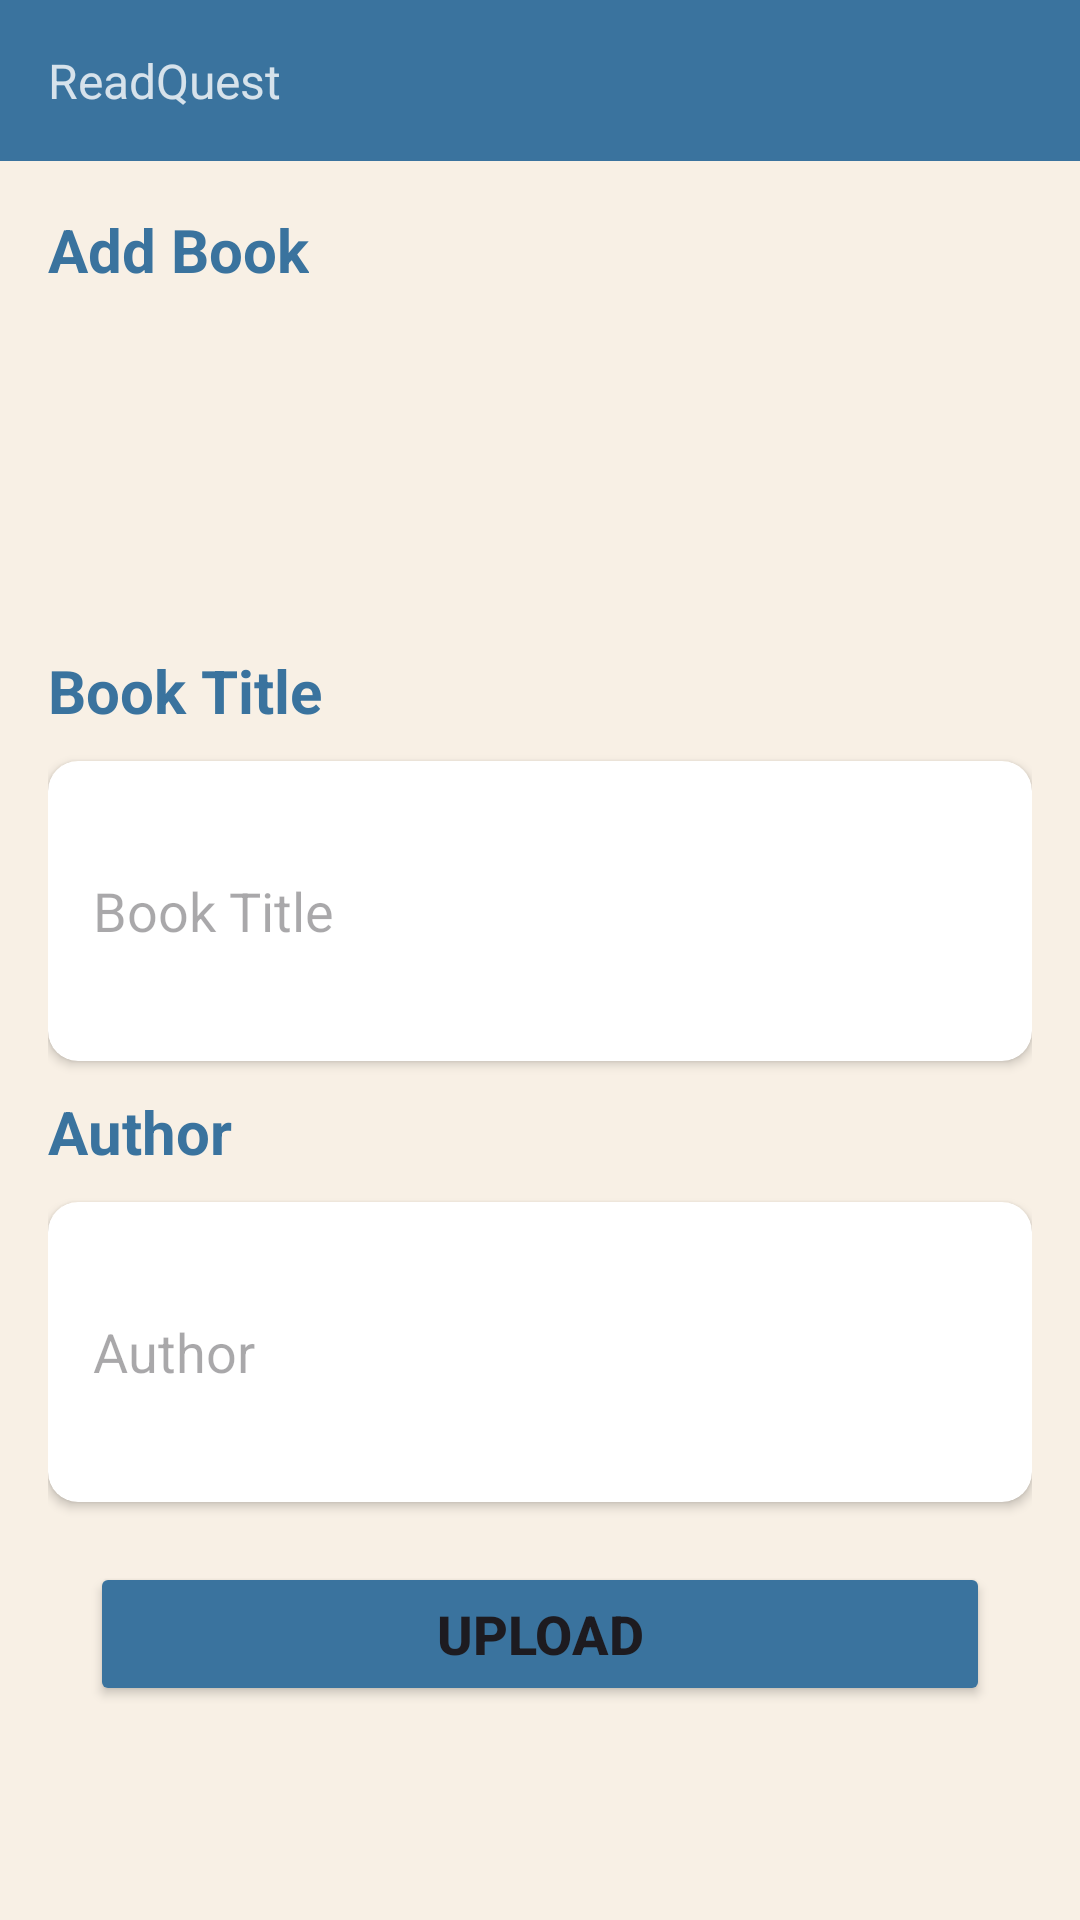

Reconstruct the res/layout file that produces this screen, plus the resources it refers to.
<!-- AndroidManifest.xml: application theme Theme.ReadQuest -->
<!-- res/layout/fragment_posting.xml -->
<?xml version="1.0" encoding="utf-8"?>
<FrameLayout xmlns:android="http://schemas.android.com/apk/res/android"
    xmlns:tools="http://schemas.android.com/tools"
    android:layout_width="match_parent"
    android:layout_height="match_parent"
    xmlns:app="http://schemas.android.com/apk/res-auto"
    tools:context=".PostingFragment"
    android:background="@color/softlavender">

    <LinearLayout
        android:layout_width="match_parent"
        android:layout_height="wrap_content"
        android:orientation="vertical">


        <include
            layout="@layout/toolbar"/>

        <LinearLayout
            android:layout_width="match_parent"
            android:layout_height="wrap_content"
            android:orientation="vertical"
            android:padding="16dp">

            <TextView
                android:layout_width="wrap_content"
                android:layout_height="wrap_content"
                android:text="Add Book"
                android:textStyle="bold"
                android:textColor="@color/blue"
                android:textSize="20sp"/>

            <androidx.cardview.widget.CardView
                android:layout_width="wrap_content"
                android:layout_height="100dp"
                android:layout_marginTop="10dp"
                app:cardCornerRadius="10dp">

                <ImageView
                    android:id="@+id/addimgbook"
                    android:layout_width="match_parent"
                    android:layout_height="match_parent"
                    android:src="@drawable/add" />
            </androidx.cardview.widget.CardView>

            <TextView
                android:layout_width="wrap_content"
                android:layout_height="wrap_content"
                android:text="Book Title"
                android:textStyle="bold"
                android:textColor="@color/blue"
                android:textSize="20sp"
                android:layout_marginTop="10dp"/>

            <androidx.cardview.widget.CardView
                android:layout_width="match_parent"
                android:layout_height="100dp"
                android:layout_marginTop="10dp"
                app:cardCornerRadius="10dp">

                <EditText
                    android:id="@+id/addBooktitle"
                    android:layout_width="match_parent"
                    android:layout_height="wrap_content"
                    android:layout_gravity="center_vertical"
                    android:gravity="center_vertical|start"
                    android:hint="Book Title"
                    android:layout_marginHorizontal="15dp"
                    android:layout_marginVertical="28dp"
                    android:background="@null"/>

            </androidx.cardview.widget.CardView>

            <TextView
                android:layout_width="wrap_content"
                android:layout_height="wrap_content"
                android:text="Author"
                android:textStyle="bold"
                android:textColor="@color/blue"
                android:textSize="20sp"
                android:layout_marginTop="10dp"/>

            <androidx.cardview.widget.CardView
                android:layout_width="match_parent"
                android:layout_height="100dp"
                android:layout_marginTop="10dp"
                app:cardCornerRadius="10dp">

                <EditText
                    android:id="@+id/addAuthor"
                    android:layout_width="match_parent"
                    android:layout_height="wrap_content"
                    android:layout_gravity="center_vertical"
                    android:gravity="center_vertical|start"
                    android:hint="Author"
                    android:layout_marginHorizontal="15dp"
                    android:layout_marginVertical="28dp"
                    android:background="@null"/>

            </androidx.cardview.widget.CardView>





























            <Button
                android:id="@+id/submitpost"
                android:layout_marginTop="20dp"
                android:layout_width="300dp"
                android:layout_height="match_parent"
                android:text="Upload"
                android:textStyle="bold"
                android:textSize="18sp"
                android:layout_gravity="center"
                android:backgroundTint="@color/blue"/>

        </LinearLayout>
    </LinearLayout>

</FrameLayout>
<!-- res/layout/toolbar.xml (included above) -->
<?xml version="1.0" encoding="utf-8"?>

<LinearLayout xmlns:android="http://schemas.android.com/apk/res/android"
    android:layout_width="match_parent"
    android:layout_height="wrap_content"
    android:orientation="vertical">
    <RelativeLayout
        android:id="@+id/header"
        android:layout_width="match_parent"
        android:layout_height="wrap_content"
        android:background="@color/blue"
        android:padding="16dp">

        <TextView
            android:id="@+id/headerSubText"
            android:layout_width="wrap_content"
            android:layout_height="wrap_content"
            android:text="ReadQuest"
            android:textColor="@color/iceblue"
            android:textSize="16sp" />
    </RelativeLayout>
</LinearLayout>
<!-- resources referenced by this layout -->
<resources>
  <color name="blue">#3a739e</color>
  <color name="iceblue">#d6e2eb</color>
  <color name="softlavender">#f8f0e5</color>
  <style name="Theme.ReadQuest" parent="Base.Theme.ReadQuest" />
  <style name="Base.Theme.ReadQuest" parent="Theme.Material3.DayNight.NoActionBar">
          
          
      </style>
</resources>
